8-way image classification set "cardiac" from GitHub (praveenhongal08/datasetscardiac); label vocabulary: angiography abnormal, angiography normal, CT scan abnormal, CT scan normal, ECG abnormal, ECG normal, MRI abnormal, MRI normal.

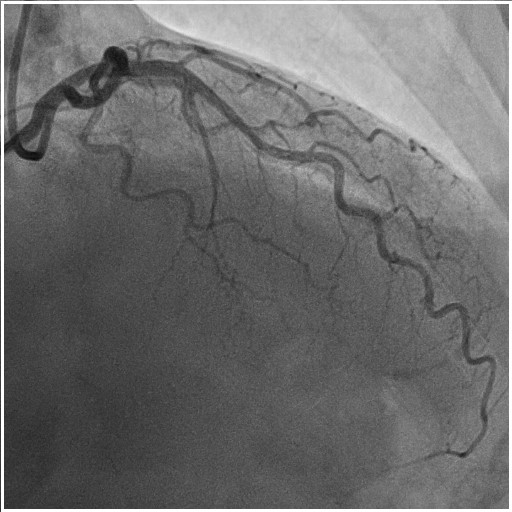
Label: angiography normal

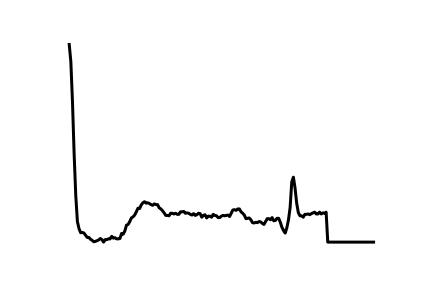
Label: ECG abnormal

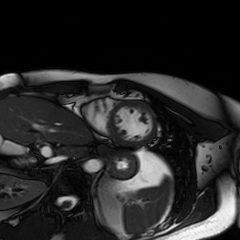
Label: MRI normal

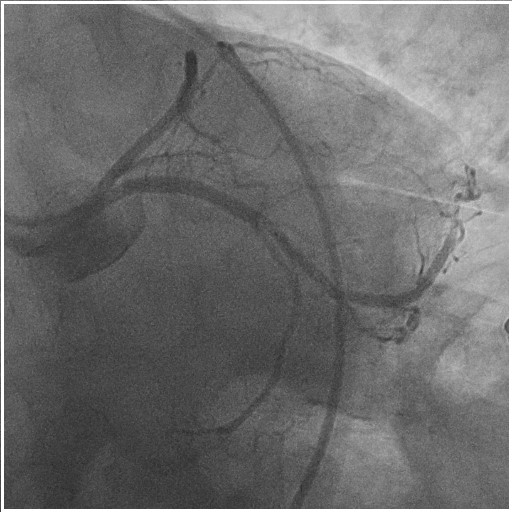
Label: angiography abnormal

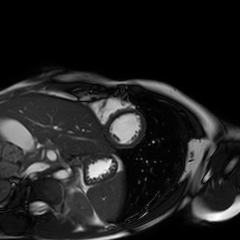
Label: MRI normal

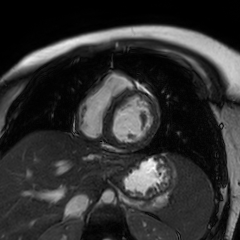
Label: MRI abnormal
